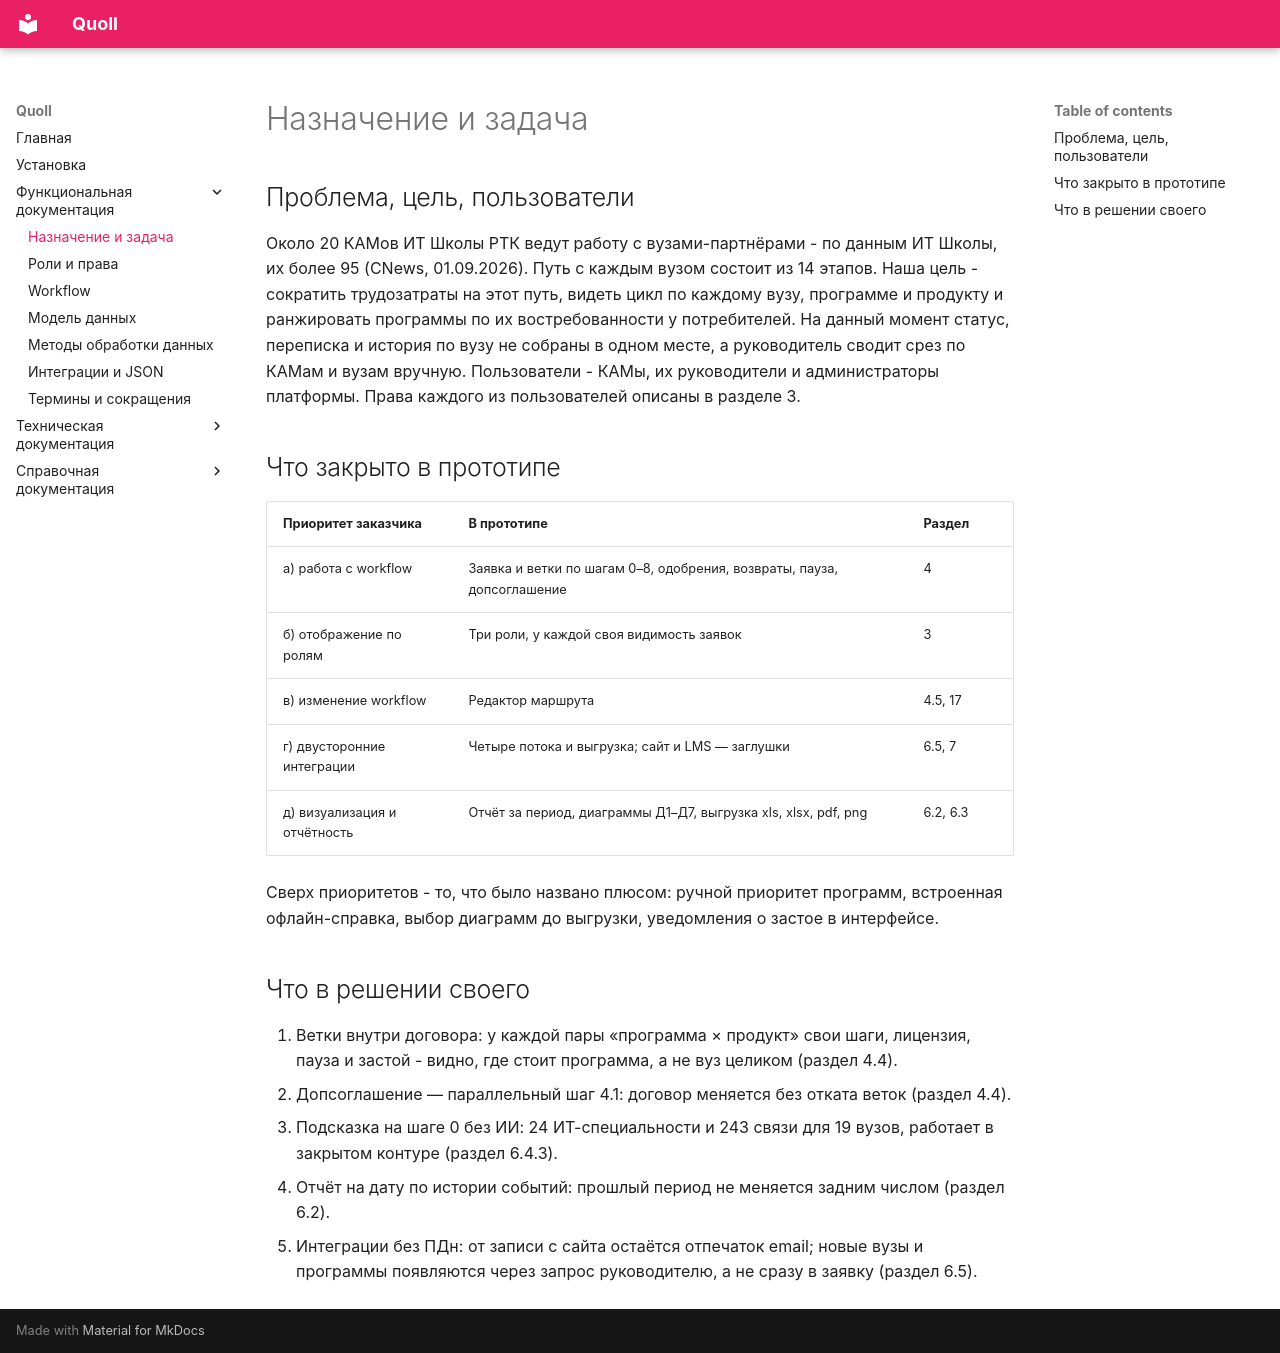

repository: Oedada/quoll · page: Функциональная документация/Назначение и задача/index.html · generator: mkdocs

# Назначение и задача

## Проблема, цель, пользователи

Около 20 КАМов ИТ Школы РТК ведут работу с вузами-партнёрами - по данным ИТ Школы, их более 95 (CNews, 01.09.2026). Путь с каждым вузом состоит из 14 этапов. Наша цель - сократить трудозатраты на этот путь, видеть цикл по каждому вузу, программе и продукту и ранжировать программы по их востребованности у потребителей. На данный момент статус, переписка и история по вузу не собраны в одном месте, а руководитель сводит срез по КАМам и вузам вручную. Пользователи - КАМы, их руководители и администраторы платформы. Права каждого из пользователей описаны в разделе 3.

## Что закрыто в прототипе

| Приоритет заказчика | В прототипе | Раздел |
| --- | --- | --- |
| а) работа с workflow | Заявка и ветки по шагам 0–8, одобрения, возвраты, пауза,<br>допсоглашение | 4 |
| б) отображение по<br>ролям | Три роли, у каждой своя видимость заявок | 3 |
| в) изменение workflow | Редактор маршрута | 4.5, 17 |
| г) двусторонние<br>интеграции | Четыре потока и выгрузка; сайт и LMS — заглушки | 6.5, 7 |
| д) визуализация и<br>отчётность | Отчёт за период, диаграммы Д1–Д7, выгрузка xls, xlsx, pdf, png | 6.2, 6.3 |

Сверх приоритетов - то, что было названо плюсом: ручной приоритет программ, встроенная офлайн-справка, выбор диаграмм до выгрузки, уведомления о застое в интерфейсе.

## Что в решении своего

1. Ветки внутри договора: у каждой пары «программа × продукт» свои шаги, лицензия, пауза и застой - видно, где стоит программа, а не вуз целиком (раздел 4.4).
2. Допсоглашение — параллельный шаг 4.1: договор меняется без отката веток (раздел 4.4).
3. Подсказка на шаге 0 без ИИ: 24 ИТ-специальности и 243 связи для 19 вузов, работает в закрытом контуре (раздел 6.4.3).
4. Отчёт на дату по истории событий: прошлый период не меняется задним числом (раздел 6.2).
5. Интеграции без ПДн: от записи с сайта остаётся отпечаток email; новые вузы и программы появляются через запрос руководителю, а не сразу в заявку (раздел 6.5).
